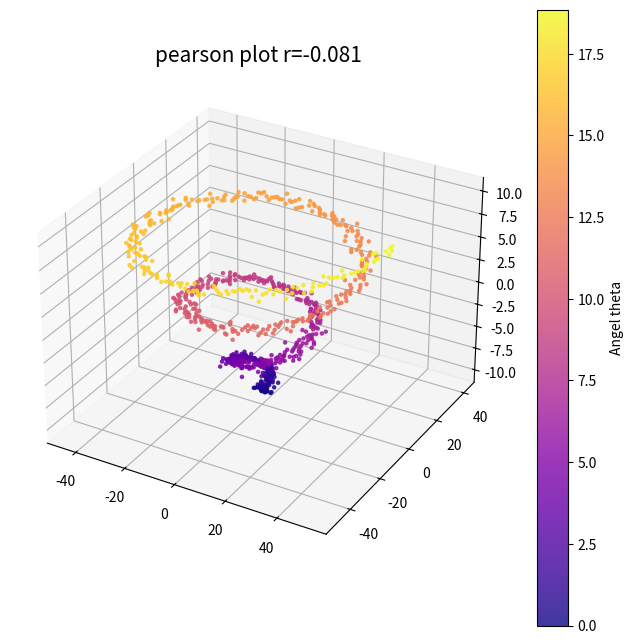

This figure's Python source:
import numpy as np
import matplotlib.pyplot as plt
from scipy.stats import pearsonr
from mpl_toolkits.mplot3d import Axes3D
np.random.seed(42)
theta=np.linspace(0,6*np.pi,800)
r=np.linspace(0,50,800)+np.random.normal(0,2,800)
z=np.linspace(-10,10,800)
x=r*np.cos(theta)
y=r*np.sin(theta)
r_value,p_value=pearsonr(x,y)
fig=plt.figure(figsize=(8,8))
ax=fig.add_subplot(111,projection='3d')
sc=ax.scatter(x,y,z,c=theta,cmap='plasma',s=5,alpha=0.8)
plt.title(f"pearson plot r={r_value:.3f}",fontsize=15)
#plt.axis('circular ratio')
#plt.axis('look')
fig.colorbar(sc,ax=ax,label="Angel theta")
plt.show()